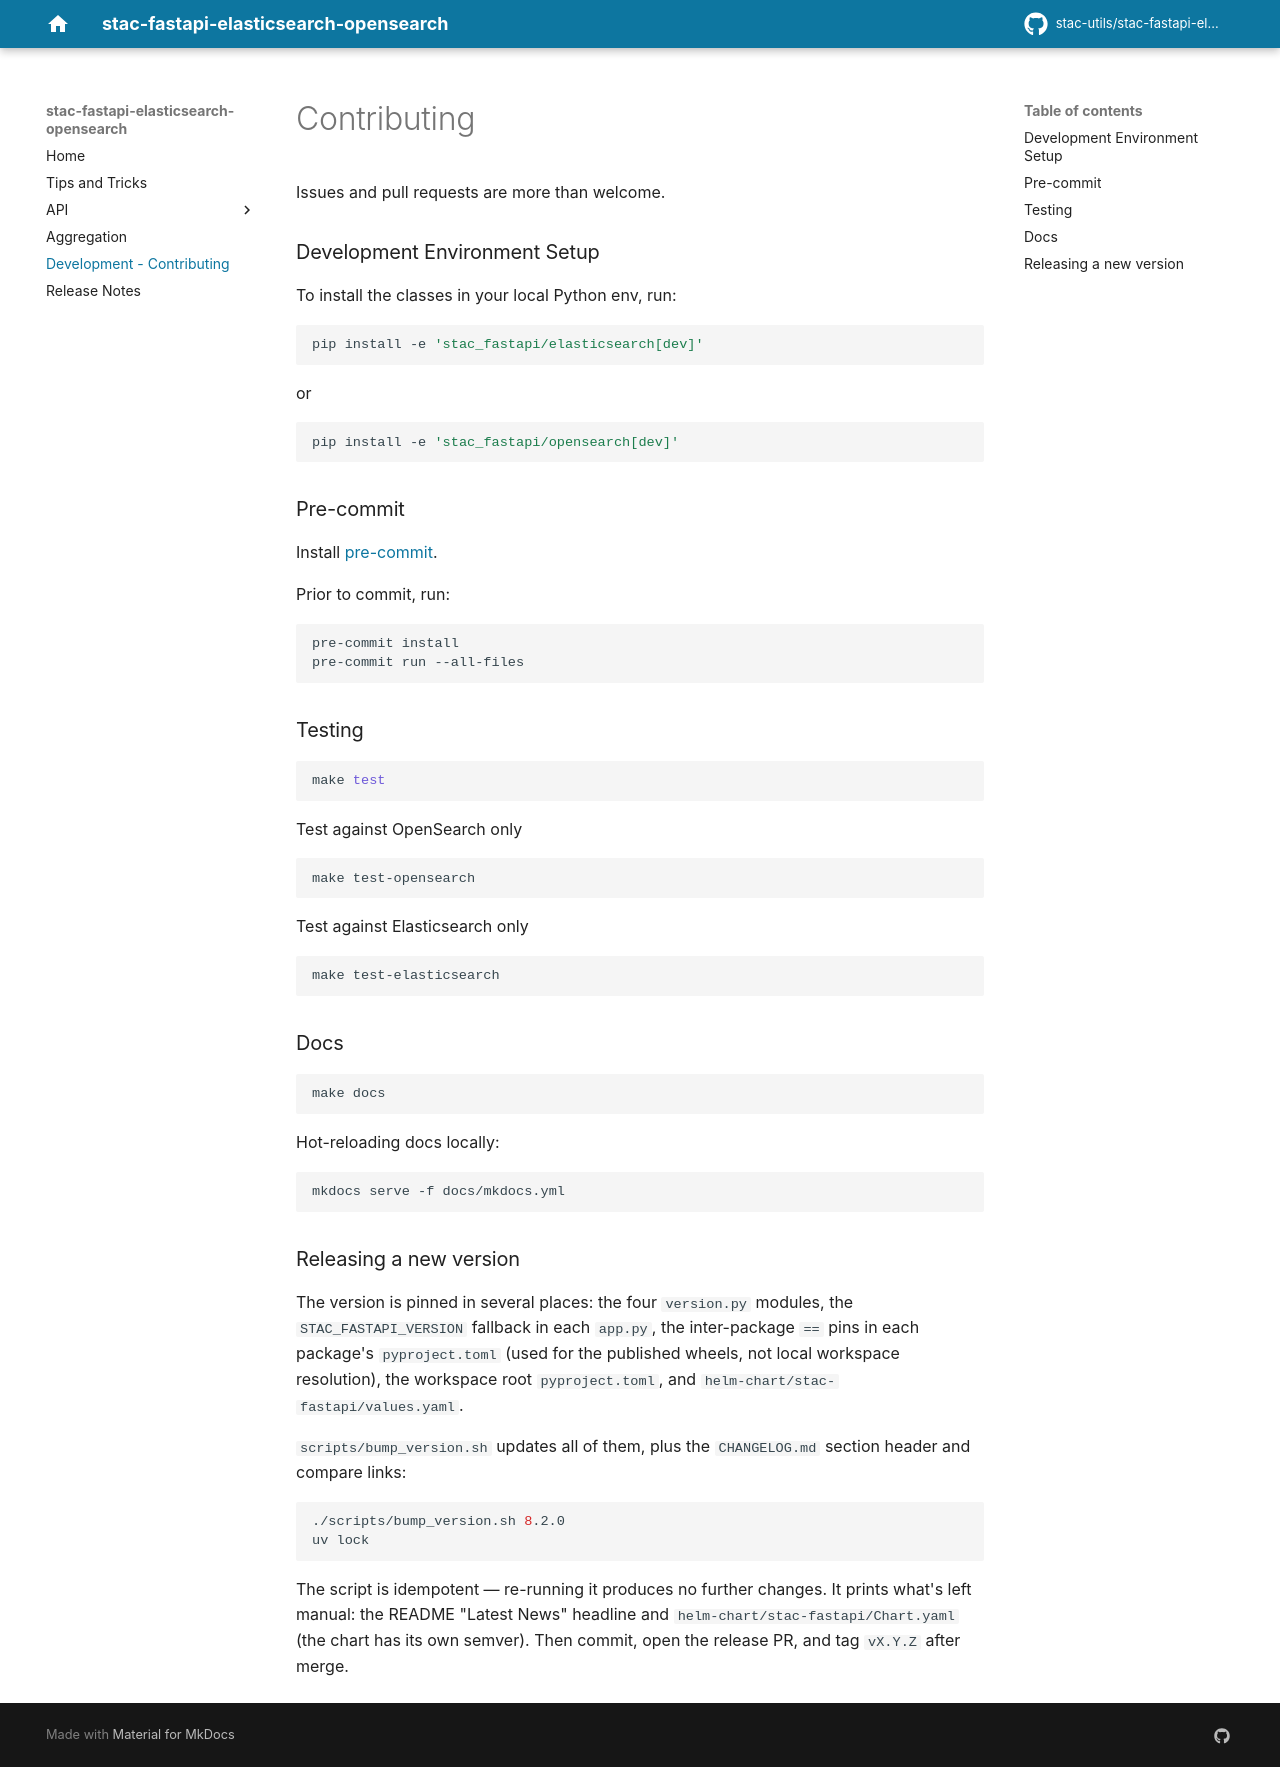

repository: stac-utils/stac-fastapi-elasticsearch-opensearch · page: contributing/index.html · generator: mkdocs

# Contributing

Issues and pull requests are more than welcome.
  

### Development Environment Setup

To install the classes in your local Python env, run:

```shell
pip install -e 'stac_fastapi/elasticsearch[dev]'
```

or

```shell
pip install -e 'stac_fastapi/opensearch[dev]'
```

### Pre-commit

Install [pre-commit](https://pre-commit.com/#install).

Prior to commit, run:

```shell
pre-commit install
pre-commit run --all-files
```   

### Testing

```shell
make test
```
Test against OpenSearch only

```shell
make test-opensearch
```

Test against Elasticsearch only

```shell
make test-elasticsearch
```  

### Docs

```shell
make docs
```

Hot-reloading docs locally:

```shell
mkdocs serve -f docs/mkdocs.yml
```

### Releasing a new version

The version is pinned in several places: the four `version.py` modules, the
`STAC_FASTAPI_VERSION` fallback in each `app.py`, the inter-package `==` pins
in each package's `pyproject.toml` (used for the published wheels, not local
workspace resolution), the workspace root `pyproject.toml`, and
`helm-chart/stac-fastapi/values.yaml`.

`scripts/bump_version.sh` updates all of them, plus the `CHANGELOG.md`
section header and compare links:

```shell
./scripts/bump_version.sh 8.2.0
uv lock
```

The script is idempotent — re-running it produces no further changes. It
prints what's left manual: the README "Latest News" headline and
`helm-chart/stac-fastapi/Chart.yaml` (the chart has its own semver). Then
commit, open the release PR, and tag `vX.Y.Z` after merge.
